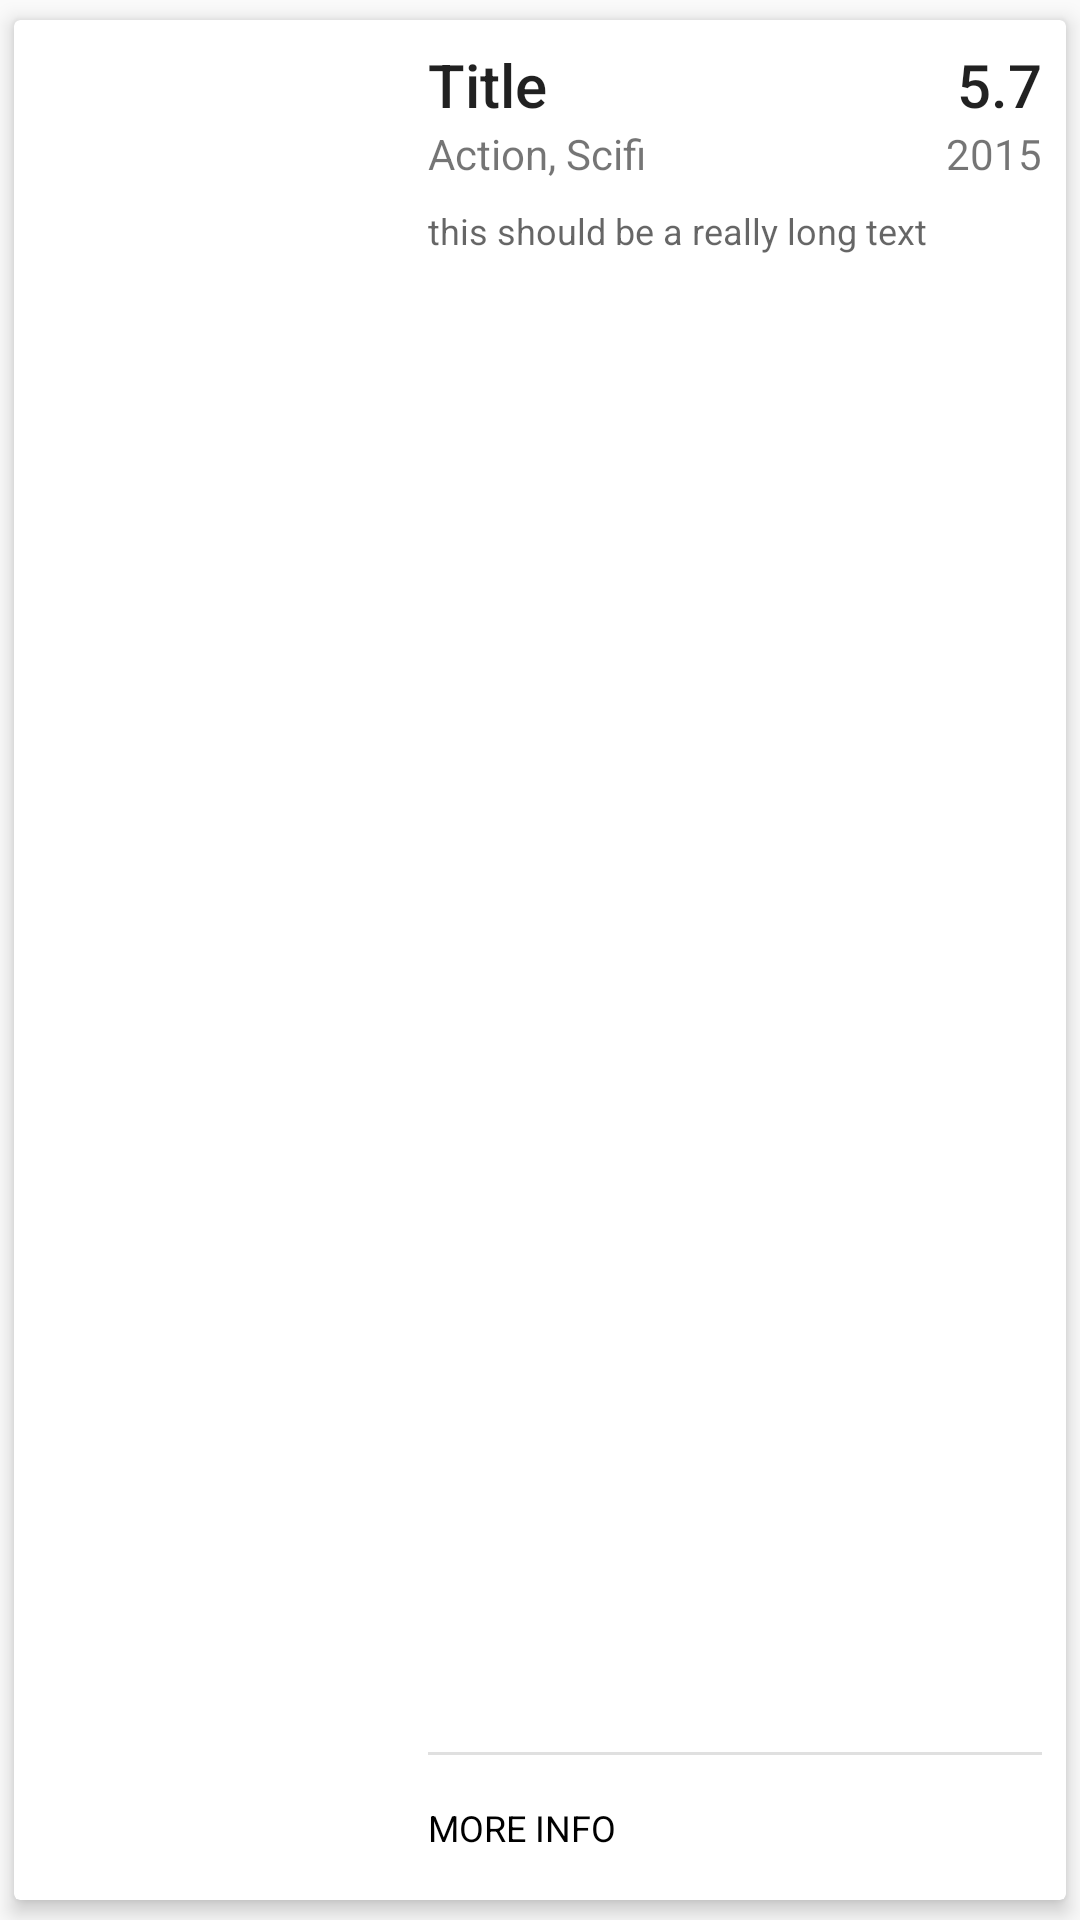

The Android layout XML behind this screen, and the referenced resources:
<!-- AndroidManifest.xml: application theme AppTheme -->
<!-- res/layout/media_item.xml -->
<?xml version="1.0" encoding="utf-8"?>
<android.support.v7.widget.CardView xmlns:android="http://schemas.android.com/apk/res/android"
    xmlns:app="http://schemas.android.com/apk/res-auto"
    android:id="@+id/card_view"
    android:layout_width="match_parent"
    android:layout_height="210dp"
    app:cardElevation="4dp"
    app:cardUseCompatPadding="true">


    <LinearLayout
        android:layout_width="match_parent"
        android:layout_height="match_parent"
        android:orientation="horizontal">


        <ImageView
            android:id="@+id/imageView"
            android:layout_width="130dp"
            android:layout_height="match_parent" />


        <LinearLayout
            android:layout_width="match_parent"
            android:layout_height="match_parent"
            android:orientation="vertical"
            android:padding="@dimen/keyline_1_half">


            <LinearLayout
                android:layout_width="match_parent"
                android:layout_height="wrap_content"
                android:orientation="horizontal">


                <TextView
                    android:id="@+id/title"
                    android:layout_width="0dp"
                    android:layout_height="wrap_content"
                    android:layout_weight="1"
                    android:ellipsize="end"
                    android:lines="1"
                    android:text="Title"
                    android:textAppearance="@style/TextAppearance.AppCompat.Title" />


                <TextView
                    android:id="@+id/rating"
                    android:layout_width="wrap_content"
                    android:layout_height="wrap_content"
                    android:text="5.7"
                    android:textAppearance="@style/TextAppearance.AppCompat.Title" />

                <ImageView
                    android:layout_width="wrap_content"
                    android:layout_height="wrap_content"
                    app:srcCompat="@drawable/ic_star_black_24dp" />
            </LinearLayout>


            <LinearLayout
                android:layout_width="match_parent"
                android:layout_height="wrap_content">


                <TextView
                    android:id="@+id/genre"
                    android:layout_width="0dp"
                    android:layout_height="wrap_content"
                    android:layout_gravity="center_vertical"
                    android:layout_weight="1"
                    android:ellipsize="end"
                    android:lines="1"
                    android:paddingRight="30dp"
                    android:text="Action, Scifi" />


                <TextView
                    android:id="@+id/year"
                    android:layout_width="wrap_content"
                    android:layout_height="wrap_content"
                    android:layout_gravity="center_vertical"
                    android:text="2015" />


                <ImageView
                    android:layout_width="wrap_content"
                    android:layout_height="wrap_content"
                    android:tint="@color/grey_500"
                    app:srcCompat="@drawable/ic_date_range_black_24dp" />

            </LinearLayout>


            <TextView
                android:id="@+id/details"
                android:layout_width="match_parent"
                android:layout_height="wrap_content"
                android:layout_marginBottom="@dimen/keyline_1_half"
                android:layout_marginTop="@dimen/keyline_1_half"
                android:layout_weight="1"
                android:ellipsize="end"
                android:lines="3"
                android:textAppearance="@style/TextAppearance.AppCompat.Caption"
                android:text="this should be a really long text" />


            <View
                android:layout_width="match_parent"
                android:layout_height="1dp"
                android:background="@color/grey_300"
                android:paddingBottom="@dimen/keyline_1_half" />


            <TextView
                android:id="@+id/more_button"
                android:layout_width="wrap_content"
                android:layout_height="wrap_content"
                android:layout_marginTop="@dimen/keyline_1_half"
                android:background="?selectableItemBackground"
                android:paddingBottom="8dp"
                android:paddingTop="8dp"
                android:text="More Info"
                android:textAllCaps="true"
                android:textSize="12dp"
                android:textAppearance="@style/Widget.AppCompat.Button" />

        </LinearLayout>

    </LinearLayout>
</android.support.v7.widget.CardView>
<!-- resources referenced by this layout -->
<resources>
  <color name="grey_300">#e0e0e0</color>
  <color name="grey_500">#9e9e9e</color>
  <dimen name="keyline_1_half">8dp</dimen>
  <style name="AppTheme" parent="Theme.AppCompat.Light.DarkActionBar">
          <item name="colorPrimary">@color/colorPrimary</item>
          <item name="colorPrimaryDark">@color/colorPrimaryDark</item>
          <item name="colorAccent">@color/colorAccent</item>
          <item name="windowActionBar">false</item>
          <item name="windowNoTitle">true</item>
          <item name="actionBarStyle">@style/Widget.MyTheme.ActionBar</item>
          <item name="actionBarTheme">@style/Widget.MyTheme.ActionBarTheme</item>
      </style>
  <color name="colorPrimary">#3F51B5</color>
  <color name="colorPrimaryDark">#303F9F</color>
  <color name="colorAccent">#FF4081</color>
  <style name="Widget.MyTheme.ActionBar" parent="@style/ThemeOverlay.AppCompat.Dark.ActionBar">
          <item name="colorControlNormal">@android:color/white</item>
      </style>
  <style name="Widget.MyTheme.ActionBarTheme" parent="@style/ThemeOverlay.AppCompat.Dark.ActionBar">
          <item name="colorControlNormal">@android:color/white</item>
      </style>
</resources>
